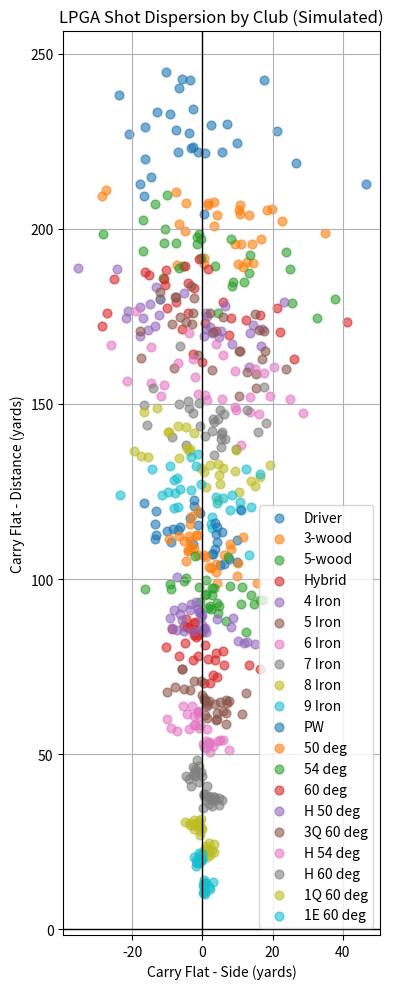

Generate this figure with matplotlib: (Note: this script raises an exception after producing the figure.)
import numpy as np
import matplotlib.pyplot as plt
import pandas as pd

# LPGA average carry distances (yards)
club_data = {
    'Driver': 223,
    '3-wood': 200,
    '5-wood': 189,
    'Hybrid': 178,
    '4 Iron': 175,
    '5 Iron': 166,
    '6 Iron': 155,
    '7 Iron': 143,
    '8 Iron': 133,
    '9 Iron': 123,
    'PW': 111,
    '50 deg': 107,
    '54 deg': 96,
    '60 deg': 78,
    'H 50 deg': 85,
    '3Q 60 deg': 65,
    'H 54 deg': 54,
    'H 60 deg': 39,
    '1Q 60 deg': 25,
    '1E 60 deg' : 15
}


# Scale dispersions based on distance (rough approximation)
# More carry = more spread (both side and long)
def get_dispersion(avg_carry):
    side = 0.08 * avg_carry    # ~8% of distance
    dist = 0.04 * avg_carry    # ~4% of distance
    return side, dist

n_shots = 30
all_shots = []

# Simulate each club’s pattern
for club, carry_avg in club_data.items():
    side_sd, dist_sd = get_dispersion(carry_avg)

    # Left/right offset
    side = np.random.normal(0, side_sd, size=n_shots)

    # Pulls go longer, fades shorter
    bias = np.where(
        side < 0,
        np.random.normal(5, 1, size=n_shots),   # pulls
        np.random.normal(-2, 1, size=n_shots)   # fades/pushes
    )

    # Final carry distance
    carry = carry_avg + bias + np.random.normal(0, dist_sd, size=n_shots)

    club_df = pd.DataFrame({
        'Side': side,
        'Carry': carry,
        'Club': club
    })

    all_shots.append(club_df)

# Combine all shots into one DataFrame
df = pd.concat(all_shots, ignore_index=True)


# Plot
plt.figure(figsize=(10, 10))
for club in df['Club'].unique():
    club_data = df[df['Club'] == club]
    plt.scatter(
        club_data['Side'],
        club_data['Carry'],
        label=club,
        alpha=0.6,
        s=40
    )

# Add baseline cross
plt.axhline(0, color='black', lw=1)
plt.axvline(0, color='black', lw=1)

plt.xlabel("Carry Flat - Side (yards)")
plt.ylabel("Carry Flat - Distance (yards)")
plt.title("LPGA Shot Dispersion by Club (Simulated)")
plt.legend()
plt.grid(True)
plt.gca().set_aspect('equal', adjustable='box')
plt.tight_layout()
plt.show()

df.to_csv("PART 1/Trackman Fake Data/simulated_lpga_shot_data2.csv", index=False)
